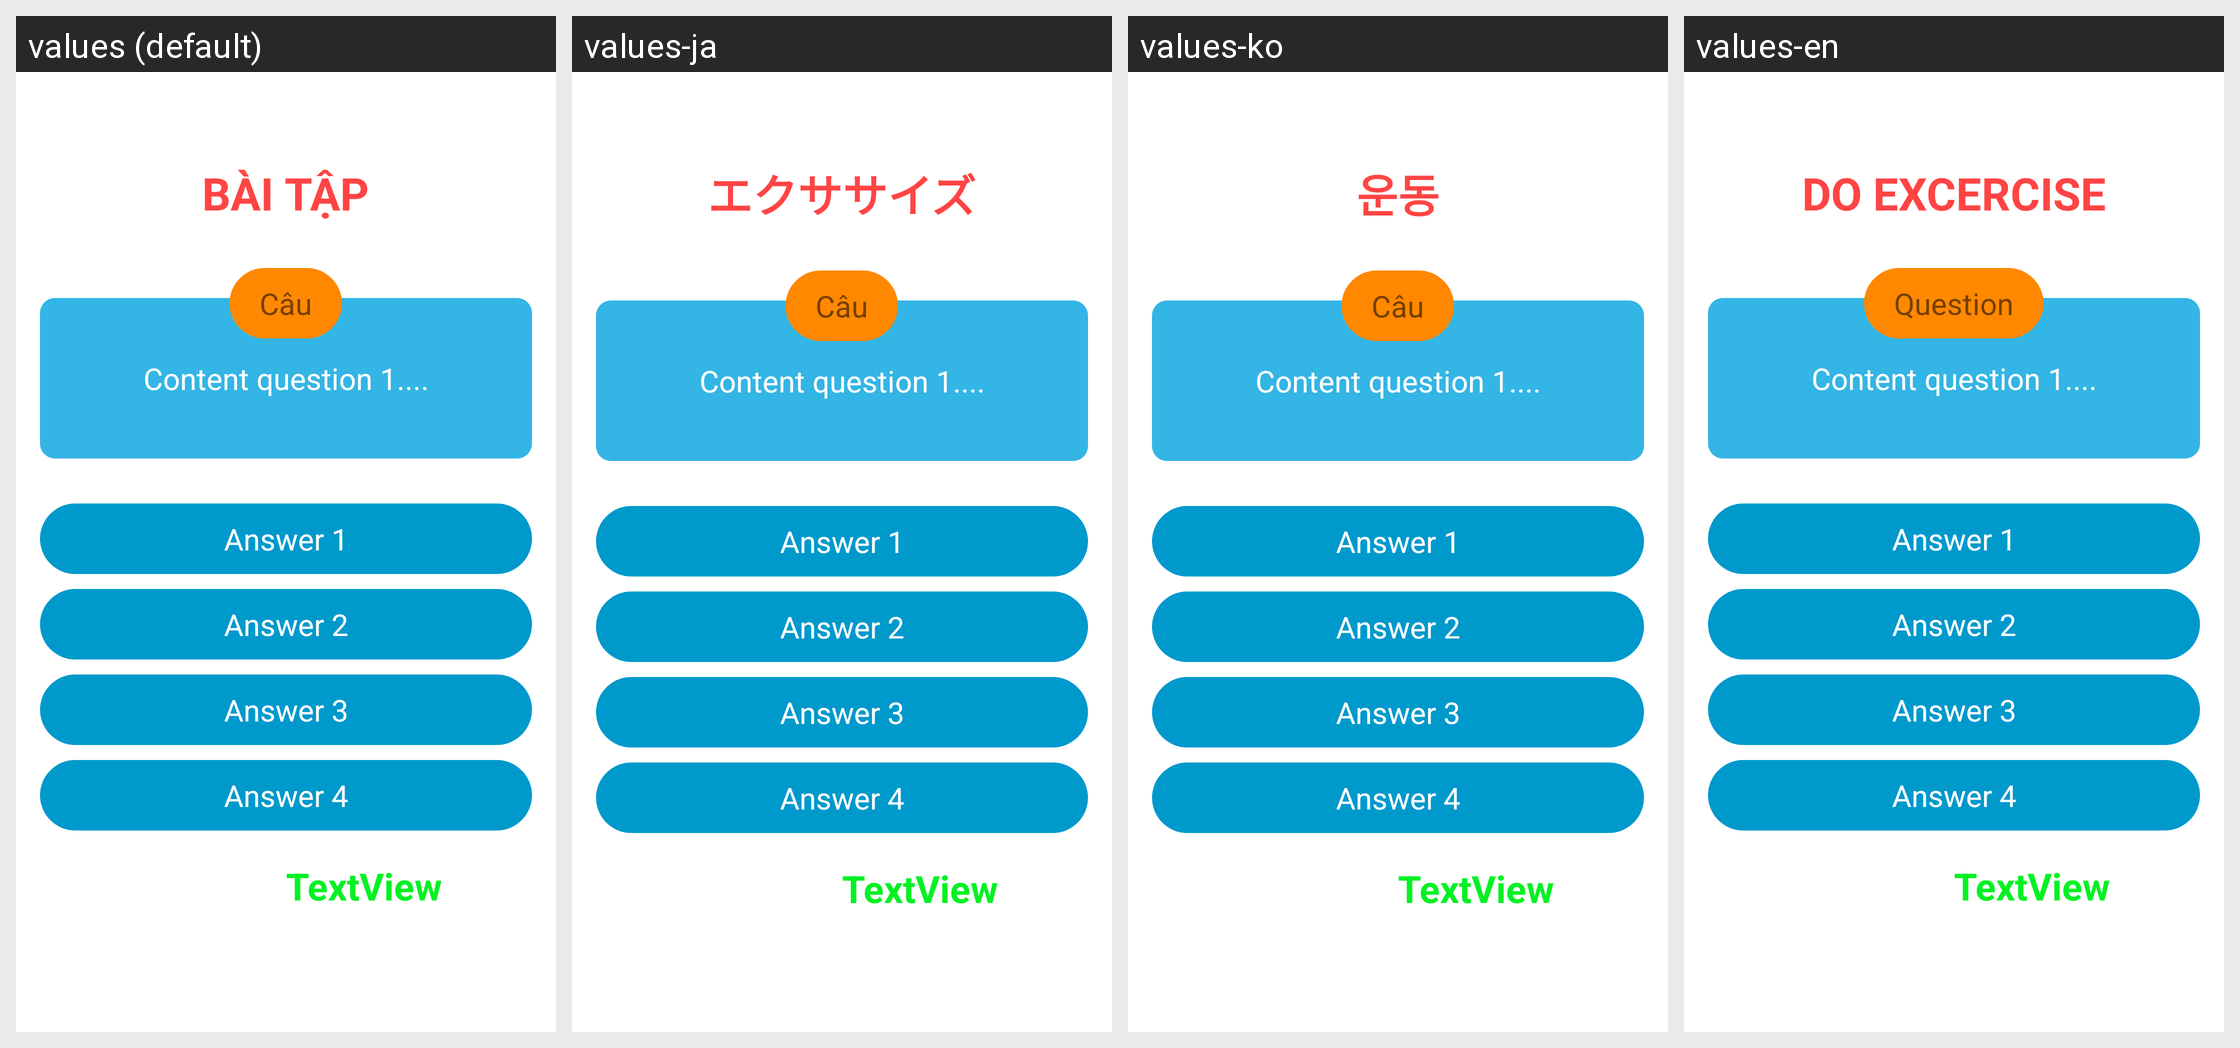

For this localized Android screen grid, give each drawn string resource with its value in every locale shown.
Android screen res/layout/fragment_exercise.xml rendered under 4 locales, left to right: values (default), values-ja, values-ko, values-en. Device: Nexus 5 (rendered at 1080×1920; each locale shown at half size, 540×960, under a caption strip naming it); theme Theme.DoAnAndroid.
Strings drawn on this screen, with the default value and each locale's value (text and hints the layout hard-codes, and strings that could not be matched under every locale, appear in the picture but are not listed):

btnEx
  values: BÀI TẬP
  values-ja: エクササイズ
  values-ko: 운동
  values-en: DO EXCERCISE

cauhoi
  values: Câu
  values-ja: Câu
  values-ko: Câu
  values-en: Question
